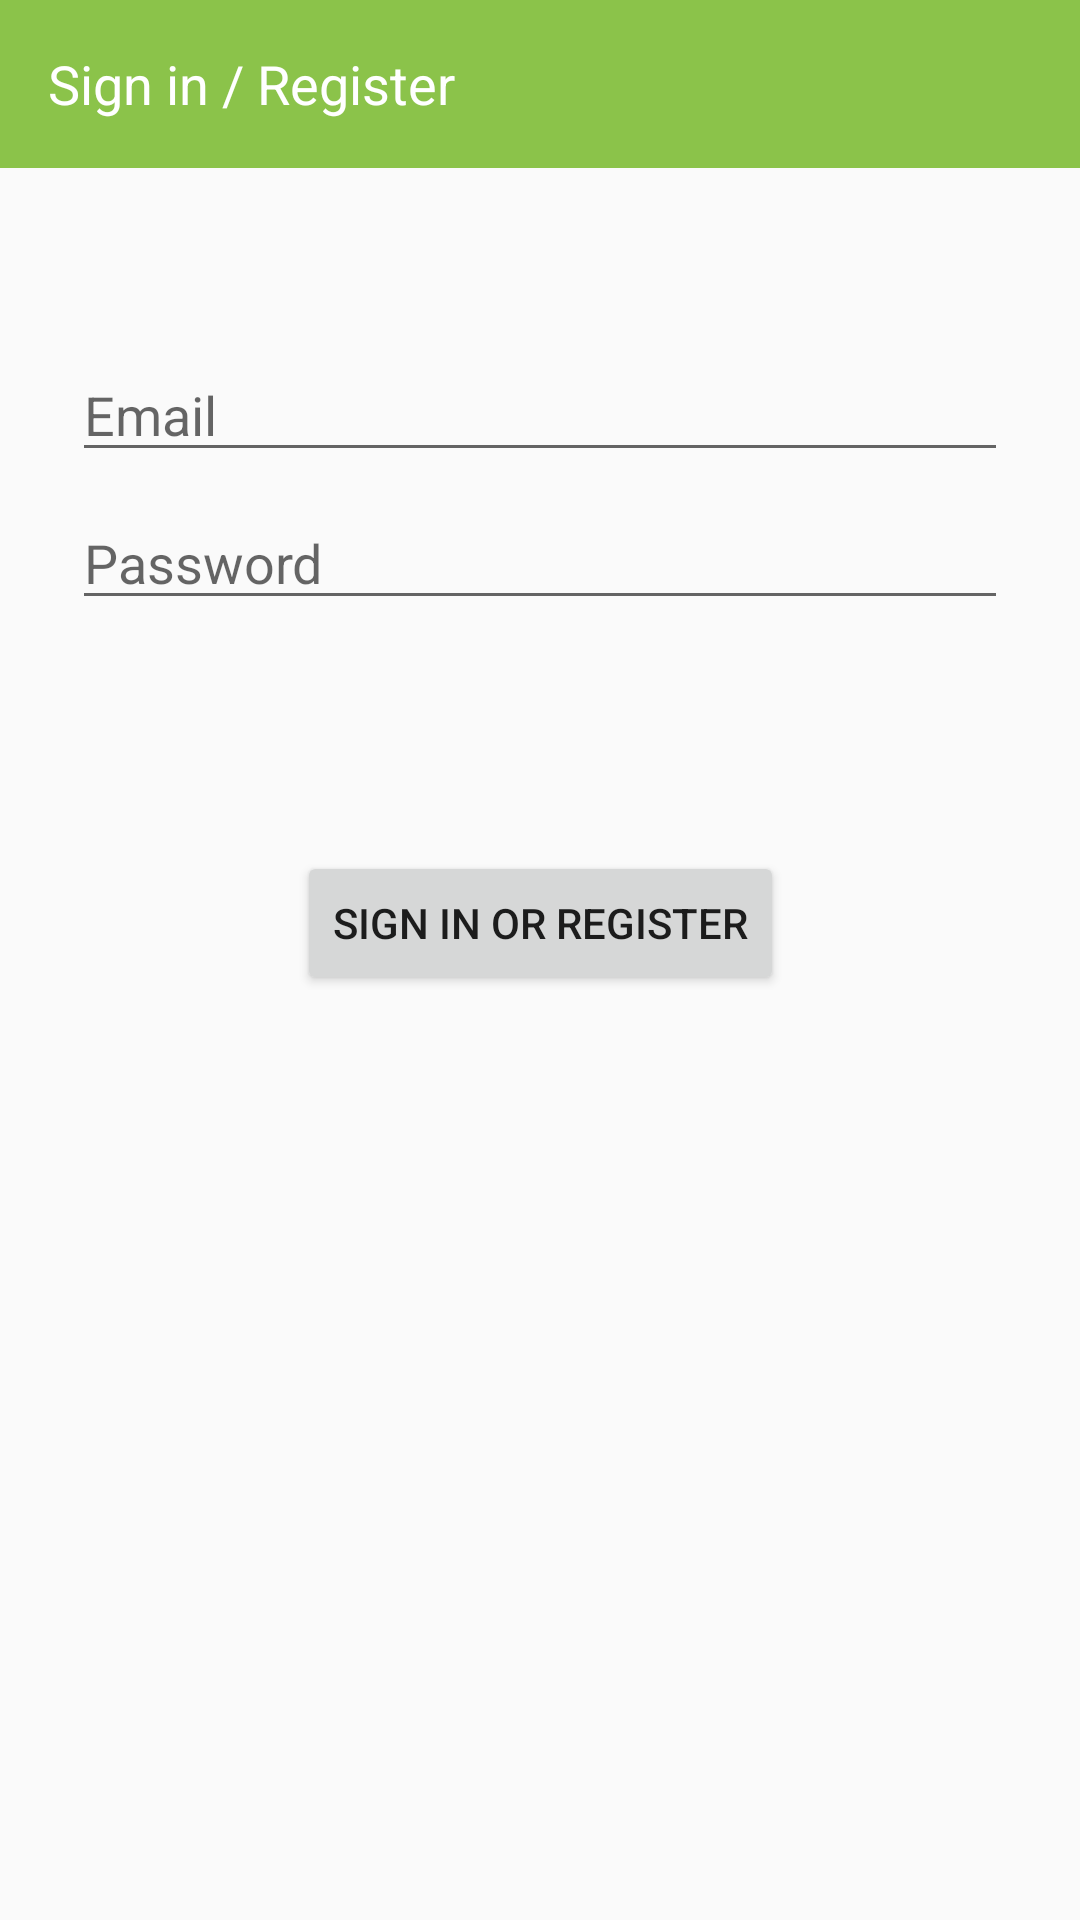

Android layout source for this screen:
<!-- AndroidManifest.xml: application theme AppTheme -->
<!-- res/layout/activity_login.xml -->
<?xml version="1.0" encoding="utf-8"?>
<androidx.constraintlayout.widget.ConstraintLayout xmlns:android="http://schemas.android.com/apk/res/android"
    xmlns:app="http://schemas.android.com/apk/res-auto"
    xmlns:tools="http://schemas.android.com/tools"
    android:id="@+id/container"
    android:layout_width="match_parent"
    android:layout_height="match_parent"
    tools:context=".LoginActivity">

    <com.google.android.material.appbar.AppBarLayout
        android:id="@+id/appBarLayout"
        android:layout_width="match_parent"
        android:layout_height="wrap_content"
        app:layout_constraintTop_toTopOf="parent"
        app:layout_constraintLeft_toLeftOf="parent"
        app:layout_constraintRight_toRightOf="parent">

        <androidx.appcompat.widget.Toolbar
            android:layout_width="match_parent"
            android:layout_height="?actionBarSize"
            app:title="@string/sign_in_register"
            app:titleTextAppearance="@android:style/TextAppearance.Holo.Widget.ActionBar.Title.Inverse"/>

    </com.google.android.material.appbar.AppBarLayout>

    <EditText
        android:id="@+id/et_email"
        android:layout_width="0dp"
        android:layout_height="wrap_content"
        android:layout_marginStart="24dp"
        android:layout_marginTop="60dp"
        android:layout_marginEnd="24dp"

        android:hint="@string/prompt_email"
        android:inputType="textEmailAddress"
        android:selectAllOnFocus="true"
        app:layout_constraintEnd_toEndOf="parent"
        app:layout_constraintStart_toStartOf="parent"
        app:layout_constraintTop_toBottomOf="@id/appBarLayout"
        android:nextFocusDown="@id/et_password"/>

    <EditText
        android:id="@+id/et_password"
        android:layout_width="0dp"
        android:layout_height="wrap_content"
        android:layout_marginStart="24dp"
        android:layout_marginTop="8dp"
        android:layout_marginEnd="24dp"

        android:hint="@string/prompt_password"
        android:imeActionLabel="@string/action_sign_in_short"
        android:imeOptions="actionDone"
        android:inputType="textPassword"
        android:selectAllOnFocus="true"
        app:layout_constraintEnd_toEndOf="parent"
        app:layout_constraintStart_toStartOf="parent"
        app:layout_constraintTop_toBottomOf="@+id/et_email"
        android:nextFocusUp="@id/et_email"
        android:nextFocusDown="@id/btn_login"/>

    <Button
        android:id="@+id/btn_login"
        android:layout_width="wrap_content"
        android:layout_height="wrap_content"
        android:layout_gravity="start"
        android:layout_marginStart="48dp"
        android:layout_marginTop="16dp"
        android:layout_marginEnd="48dp"
        android:layout_marginBottom="64dp"
        android:text="@string/action_sign_in"
        app:layout_constraintBottom_toBottomOf="parent"
        app:layout_constraintEnd_toEndOf="parent"
        app:layout_constraintStart_toStartOf="parent"
        app:layout_constraintTop_toBottomOf="@+id/et_password"
        app:layout_constraintVertical_bias="0.2"
        android:nextFocusUp="@id/et_password"/>

    <ProgressBar
        android:id="@+id/pb_loading"
        android:layout_width="wrap_content"
        android:layout_height="wrap_content"
        android:layout_gravity="center"
        android:layout_marginStart="32dp"
        android:layout_marginTop="64dp"
        android:layout_marginEnd="32dp"
        android:layout_marginBottom="64dp"
        android:visibility="gone"
        app:layout_constraintBottom_toBottomOf="parent"
        app:layout_constraintEnd_toEndOf="@+id/et_password"
        app:layout_constraintStart_toStartOf="@+id/et_password"
        app:layout_constraintTop_toTopOf="parent"
        app:layout_constraintVertical_bias="0.3" />
</androidx.constraintlayout.widget.ConstraintLayout>
<!-- resources referenced by this layout -->
<resources>
  <string name="action_sign_in">Sign in or register</string>
  <string name="action_sign_in_short">Sign in</string>
  <string name="prompt_email">Email</string>
  <string name="prompt_password">Password</string>
  <string name="sign_in_register">Sign in / Register</string>
  <style name="AppTheme" parent="Theme.AppCompat.Light.NoActionBar">
          
          <item name="colorPrimary">@color/primary</item>
          <item name="colorPrimaryDark">@color/primary_dark</item>
          <item name="colorAccent">@color/accent</item>
      </style>
  <color name="primary">#8BC34A</color>
  <color name="primary_dark">#689F38</color>
  <color name="accent">#FF5252</color>
</resources>
